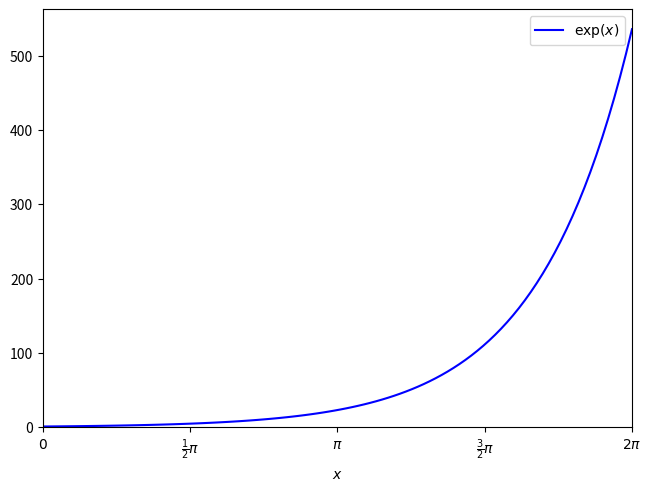

This figure's Python source:
import numpy as np
import matplotlib.pyplot as plt

x = np.linspace(0, 2 * np.pi, 100)
fig, ax = plt.subplots(1, 1, layout="constrained")

ax.plot(x, np.exp(x), "b-", label=r"$\exp(x)$")

ax.set(
    xlim=(0, 2 * np.pi),
    ylim=(-0.2, None),
    xlabel=(r"$x$"),
    xticks=np.arange(0, 2.1 * np.pi, np.pi / 2),
    xticklabels=(
        [
            r"$0$",
            r"$\frac{1}{2}\pi$",
            r"$\pi$",
            r"$\frac{3}{2}\pi$",
            r"$2\pi$",
        ]
    ),
)

ax.legend()
fig.savefig("plot2.pdf")
